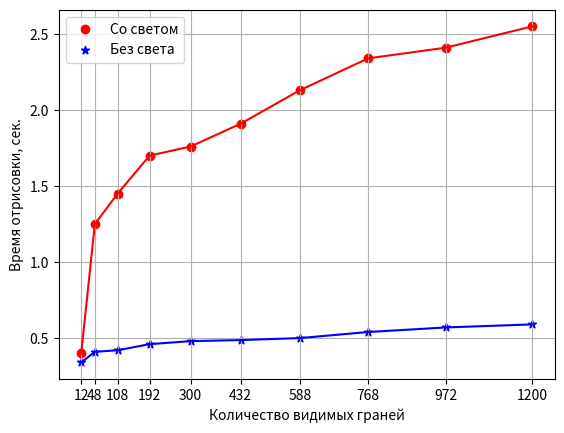

The matplotlib source for this figure:
from matplotlib import pyplot as plt

    # 12 & 0.4 & 0.34 \\ \hline
    # 24 & 1.25 & 0.41 \\ \hline
    # 36 & 1.45 & 0.42 \\ \hline
    # 48 & 1.7 & 0.46 \\ \hline
    # 60 & 1.76 & 0.48 \\ \hline
    # 72 & 1.91 & 0.49 \\ \hline
    # 84 & 2.13 & 0.5 \\ \hline
    # 96 & 2.34 & 0.54 \\ \hline
    # 108 & 2.41 & 0.57 \\ \hline
    # 120 & 2.55 & 0.59 \\ \hline


with_light = [
    [12, 0.4],
    [24 * 2, 1.25],
    [36 * 3, 1.45],
    [48*4, 1.7],
    [60*5, 1.76],
    [72*6, 1.91],
    [84*7, 2.13],
    [96*8, 2.34],
    [108*9, 2.41],
    [120*10, 2.55]
]


without_light = [
    [12,0.34],
    [24*2,0.41],
    [36*3,0.42],
    [48*4,0.46],
    [60*5,0.48],
    [72*6,0.487],
    [84*7,0.5],
    [96*8,0.54],
    [108*9,0.57],
    [120*10,0.59]
]

x1 = [i[0] for i in with_light]
y1 = [i[1] for i in with_light]


x2 = [i[0] for i in without_light]
y2 = [i[1] for i in without_light]


plt.grid()
plt.scatter(x1, y1, color='red', label='Со светом', marker='o')
plt.plot(x1, y1, color='red')

plt.scatter(x2, y2, color='blue', label='Без света', marker='*')
plt.plot(x2, y2, color='blue')


plt.xlabel('Количество видимых граней')
plt.ylabel('Время отрисовки, сек.')

plt.xticks([x[0] for x in with_light])

plt.legend()

plt.show()
